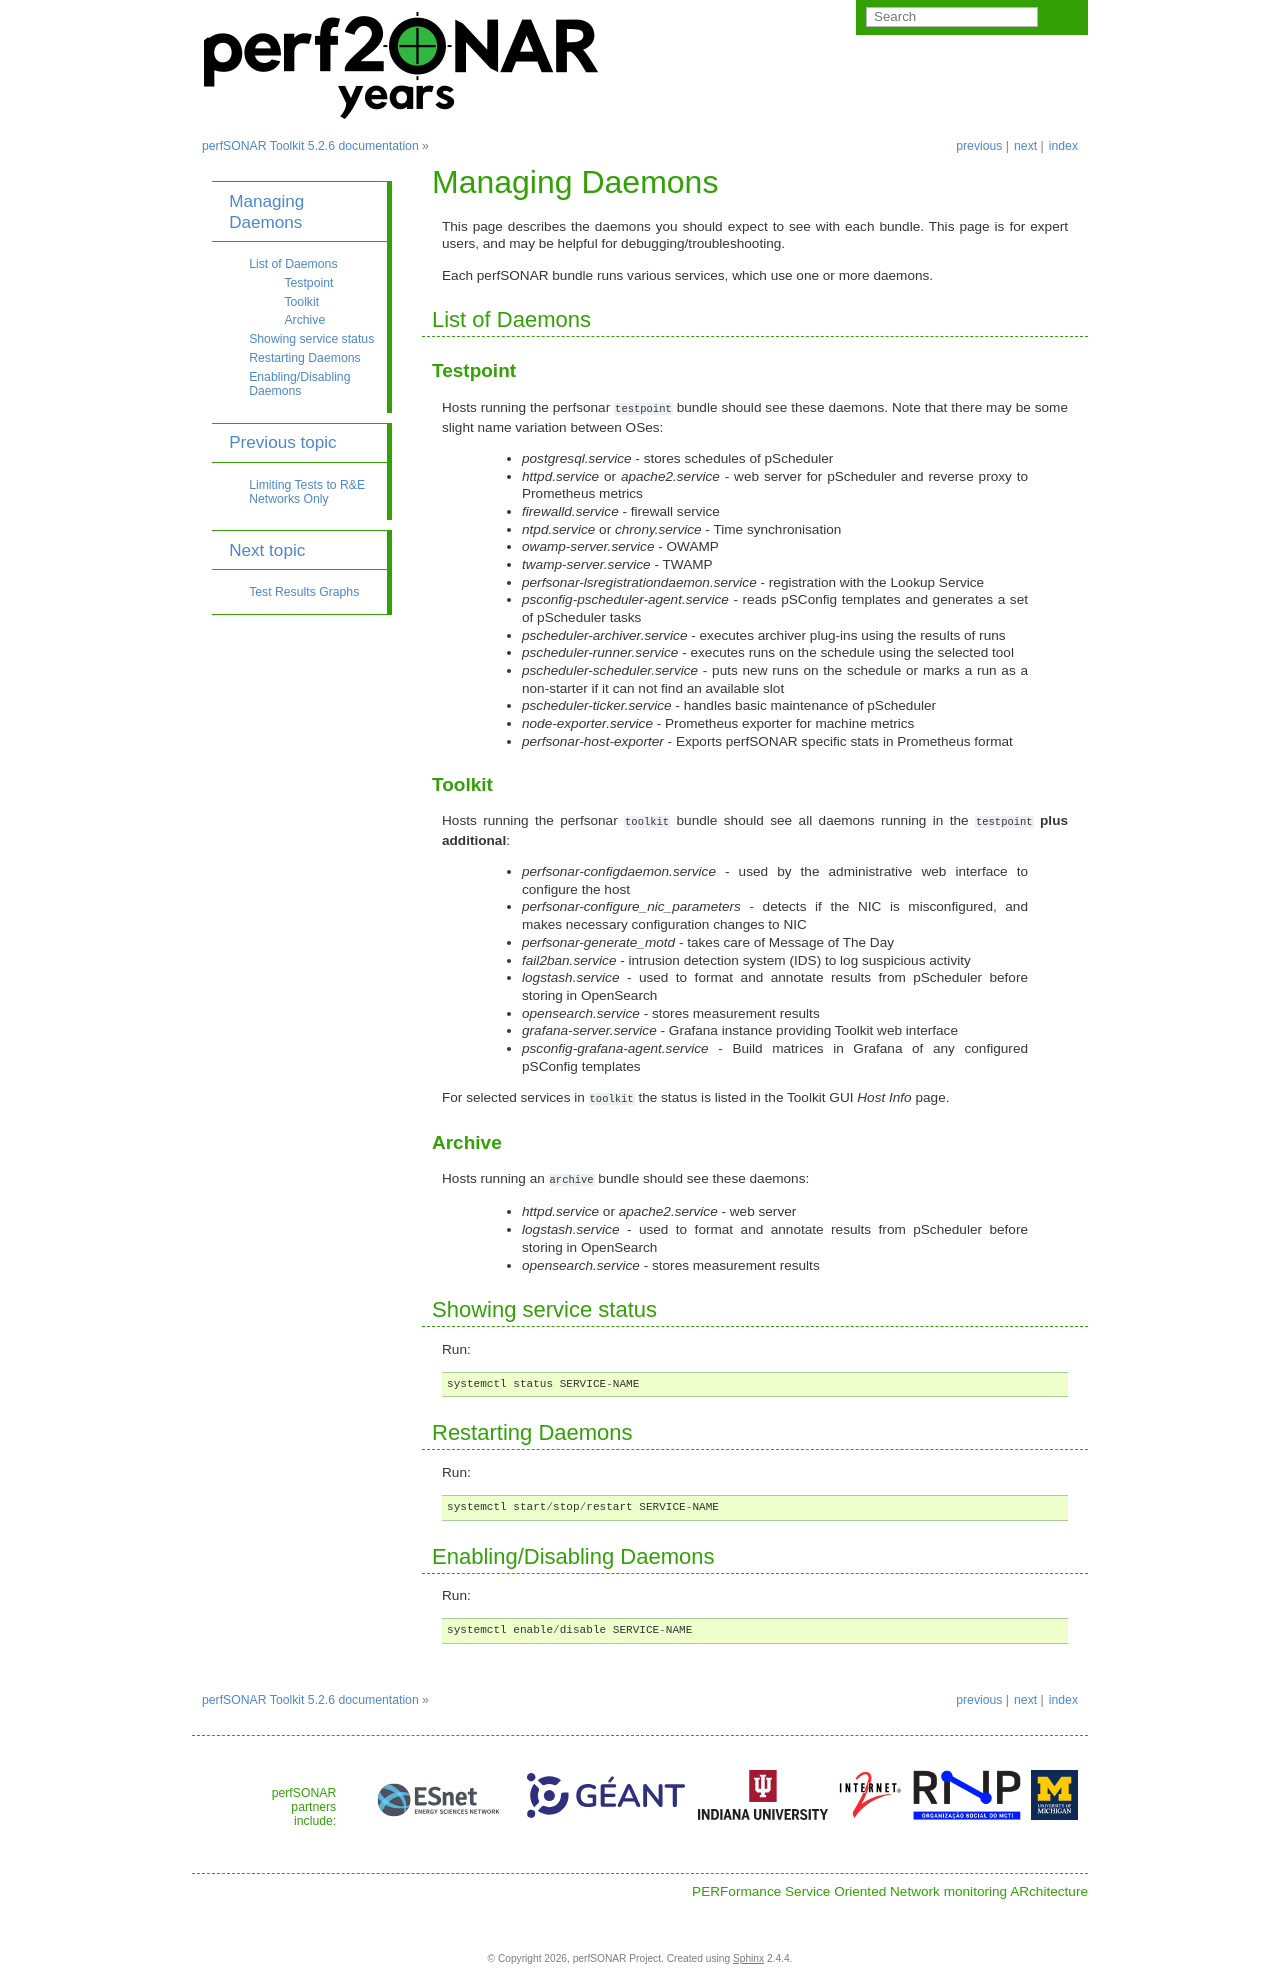

repository: perfsonar/docs · page: manage_daemons.html · generator: sphinx

*****************
Managing Daemons
*****************
This page describes the daemons you should expect to see with each bundle. This page is for expert users, and may be helpful for debugging/troubleshooting.

Each perfSONAR bundle runs various services, which use one or more daemons.

List of Daemons
================

Testpoint
---------
Hosts running the perfsonar ``testpoint`` bundle should see these daemons. Note that there may be some slight name variation between OSes:
           
    * *postgresql.service* - stores schedules of pScheduler
    * *httpd.service* or *apache2.service* - web server for pScheduler and reverse proxy to Prometheus metrics
    * *firewalld.service* - firewall service
    * *ntpd.service* or *chrony.service* - Time synchronisation
    * *owamp-server.service* - OWAMP
    * *twamp-server.service* - TWAMP
    * *perfsonar-lsregistrationdaemon.service* - registration with the Lookup Service
    * *psconfig-pscheduler-agent.service* - reads pSConfig templates and generates a set of pScheduler tasks
    * *pscheduler-archiver.service* - executes archiver plug-ins using the results of runs
    * *pscheduler-runner.service* - executes runs on the schedule using the selected tool
    * *pscheduler-scheduler.service* - puts new runs on the schedule or marks a run as a non-starter if it can not find an available slot
    * *pscheduler-ticker.service* - handles basic maintenance of pScheduler
    * *node-exporter.service* - Prometheus exporter for machine metrics
    * *perfsonar-host-exporter* - Exports perfSONAR specific stats in Prometheus format

Toolkit
-------
Hosts running the perfsonar ``toolkit`` bundle should see all daemons running in the ``testpoint`` **plus additional**:

    * *perfsonar-configdaemon.service* - used by the administrative web interface to configure the host
    * *perfsonar-configure_nic_parameters* - detects if the NIC is misconfigured, and makes necessary configuration changes to NIC
    * *perfsonar-generate_motd* - takes care of Message of The Day
    * *fail2ban.service* - intrusion detection system (IDS) to log suspicious activity
    * *logstash.service* - used to format and annotate results from pScheduler before storing in OpenSearch
    * *opensearch.service* - stores measurement results
    * *grafana-server.service* - Grafana instance providing Toolkit web interface
    * *psconfig-grafana-agent.service* - Build matrices in Grafana of any configured pSConfig templates

For selected services in ``toolkit`` the status is listed in the Toolkit GUI *Host Info* page.

Archive
----------
Hosts running an ``archive`` bundle should see these daemons:

    * *httpd.service* or *apache2.service* - web server
    * *logstash.service* - used to format and annotate results from pScheduler before storing in OpenSearch
    * *opensearch.service* - stores measurement results

Showing service status
=======================
Run::

     systemctl status SERVICE-NAME

Restarting Daemons 
===================

Run::

     systemctl start/stop/restart SERVICE-NAME


Enabling/Disabling Daemons
===========================

Run::

    systemctl enable/disable SERVICE-NAME
